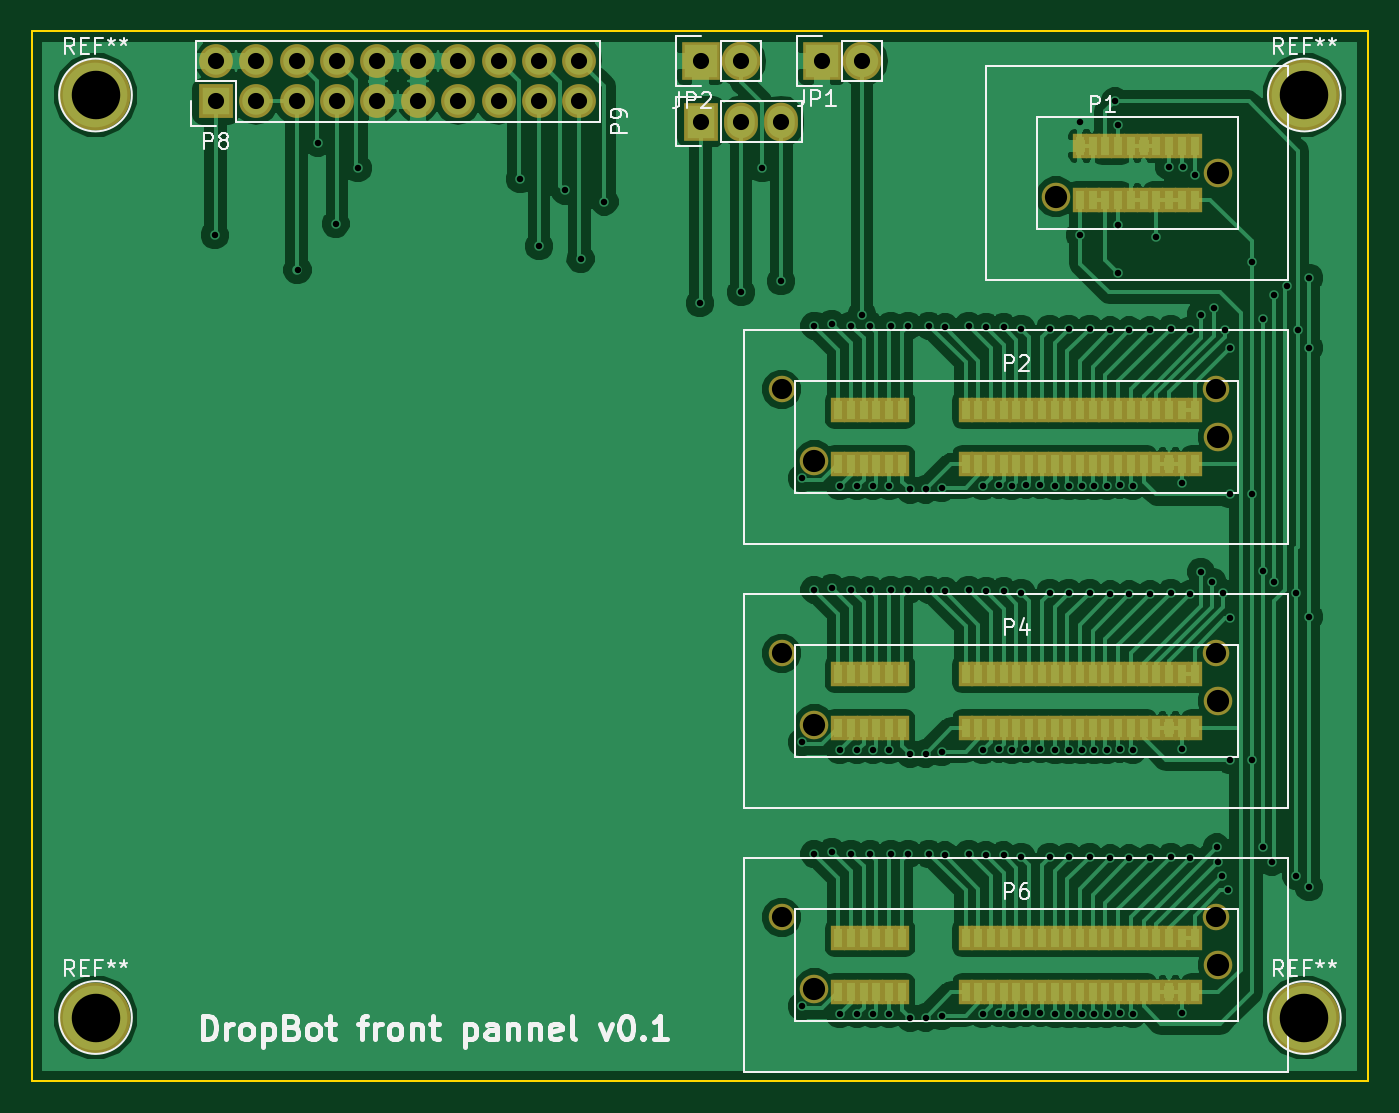
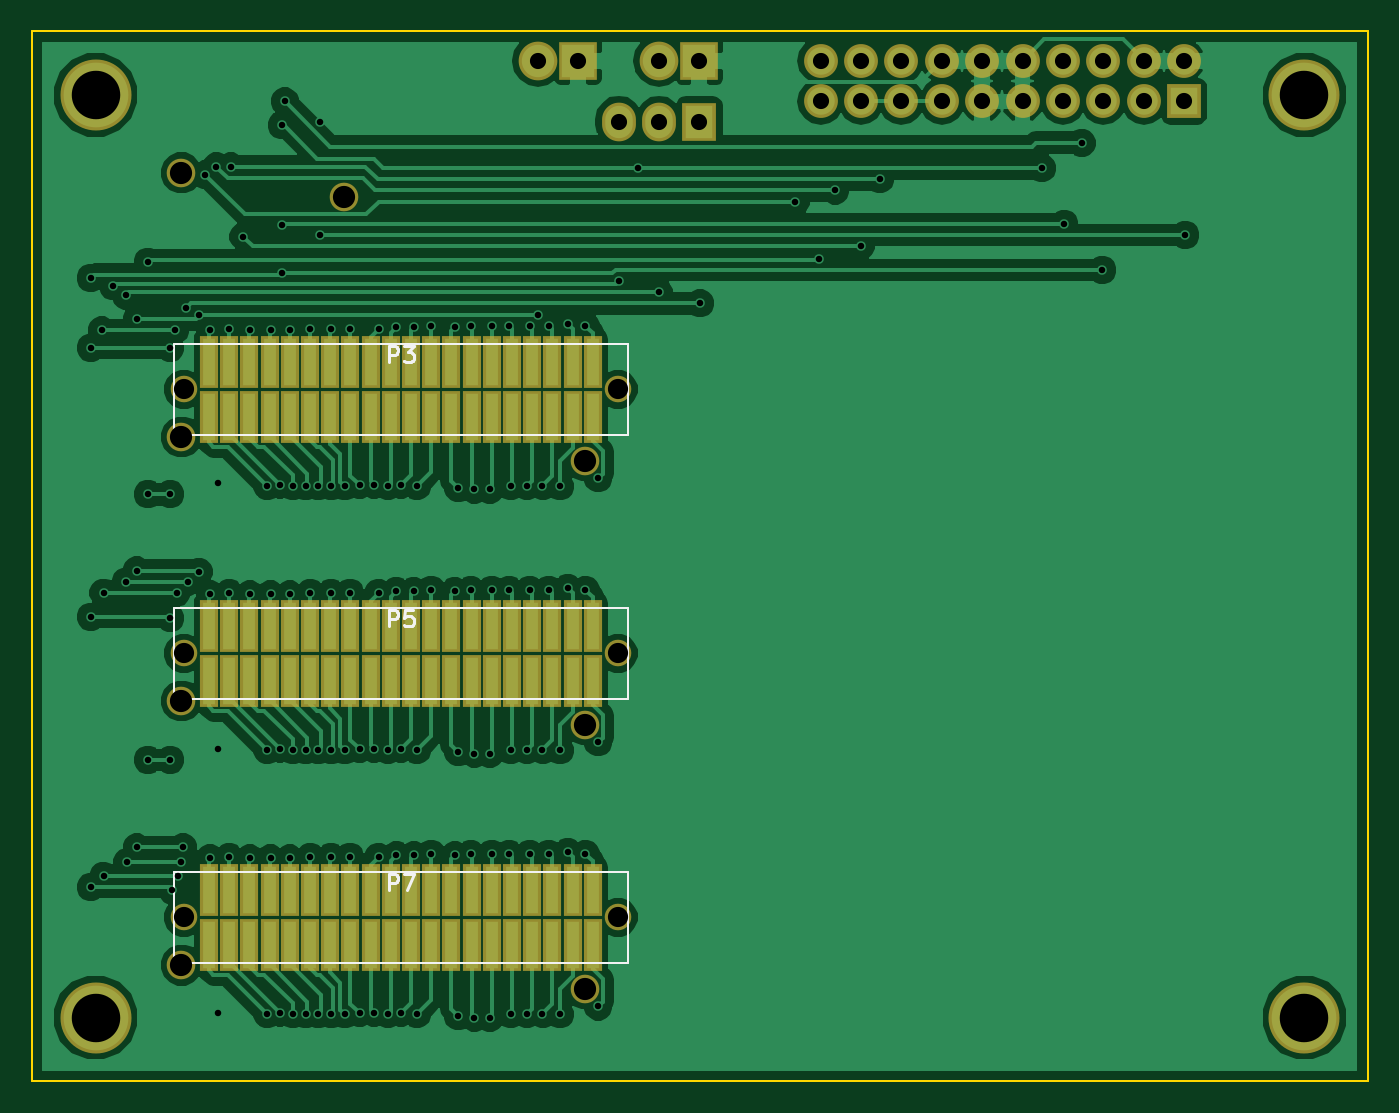
Circuit board: 11 layer files. Board 84.0 x 66.0 mm.
- bottom_copper: dropbot-front-pannel-B.Cu.gbr (95280 bytes)
- bottom_mask: dropbot-front-pannel-B.Mask.gbr (4588 bytes)
- paste: dropbot-front-pannel-B.Paste.gbr (3181 bytes)
- bottom_silk: dropbot-front-pannel-B.SilkS.gbr (2477 bytes)
- outline: dropbot-front-pannel-Edge.Cuts.gbr (489 bytes)
- top_copper: dropbot-front-pannel-F.Cu.gbr (129992 bytes)
- top_mask: dropbot-front-pannel-F.Mask.gbr (5823 bytes)
- paste: dropbot-front-pannel-F.Paste.gbr (4381 bytes)
- top_silk: dropbot-front-pannel-F.SilkS.gbr (18513 bytes)
- drill: dropbot-front-pannel-NPTH.drl (376 bytes)
- drill: dropbot-front-pannel.drl (3116 bytes)

=== bottom_copper: dropbot-front-pannel-B.Cu.gbr (95280 bytes, source omitted) ===
=== bottom_mask: dropbot-front-pannel-B.Mask.gbr (4588 bytes, source omitted) ===
=== paste: dropbot-front-pannel-B.Paste.gbr ===
G04 #@! TF.FileFunction,Paste,Bot*
%FSLAX46Y46*%
G04 Gerber Fmt 4.6, Leading zero omitted, Abs format (unit mm)*
G04 Created by KiCad (PCBNEW 4.0.1-stable) date 2016-12-19 1:01:29 AM*
%MOMM*%
G01*
G04 APERTURE LIST*
%ADD10C,0.100000*%
%ADD11R,0.740000X2.920000*%
G04 APERTURE END LIST*
D10*
D11*
X84165000Y-74985000D03*
X85435000Y-74985000D03*
X96865000Y-74985000D03*
X95595000Y-78415000D03*
X96865000Y-78415000D03*
X95595000Y-74985000D03*
X91785000Y-74985000D03*
X90515000Y-74985000D03*
X93055000Y-74985000D03*
X94325000Y-74985000D03*
X94325000Y-78415000D03*
X93055000Y-78415000D03*
X90515000Y-78415000D03*
X91785000Y-78415000D03*
X77815000Y-74985000D03*
X76545000Y-74985000D03*
X74005000Y-74985000D03*
X75275000Y-74985000D03*
X75275000Y-78415000D03*
X74005000Y-78415000D03*
X76545000Y-78415000D03*
X77815000Y-78415000D03*
X72735000Y-78415000D03*
X72735000Y-74985000D03*
X79085000Y-74985000D03*
X79085000Y-78415000D03*
X86705000Y-78415000D03*
X85435000Y-78415000D03*
X87975000Y-78415000D03*
X89245000Y-78415000D03*
X84165000Y-78415000D03*
X82895000Y-78415000D03*
X80355000Y-78415000D03*
X81625000Y-78415000D03*
X81625000Y-74985000D03*
X80355000Y-74985000D03*
X82895000Y-74985000D03*
X89245000Y-74985000D03*
X87975000Y-74985000D03*
X86705000Y-74985000D03*
X84165000Y-58385000D03*
X85435000Y-58385000D03*
X96865000Y-58385000D03*
X95595000Y-61815000D03*
X96865000Y-61815000D03*
X95595000Y-58385000D03*
X91785000Y-58385000D03*
X90515000Y-58385000D03*
X93055000Y-58385000D03*
X94325000Y-58385000D03*
X94325000Y-61815000D03*
X93055000Y-61815000D03*
X90515000Y-61815000D03*
X91785000Y-61815000D03*
X77815000Y-58385000D03*
X76545000Y-58385000D03*
X74005000Y-58385000D03*
X75275000Y-58385000D03*
X75275000Y-61815000D03*
X74005000Y-61815000D03*
X76545000Y-61815000D03*
X77815000Y-61815000D03*
X72735000Y-61815000D03*
X72735000Y-58385000D03*
X79085000Y-58385000D03*
X79085000Y-61815000D03*
X86705000Y-61815000D03*
X85435000Y-61815000D03*
X87975000Y-61815000D03*
X89245000Y-61815000D03*
X84165000Y-61815000D03*
X82895000Y-61815000D03*
X80355000Y-61815000D03*
X81625000Y-61815000D03*
X81625000Y-58385000D03*
X80355000Y-58385000D03*
X82895000Y-58385000D03*
X89245000Y-58385000D03*
X87975000Y-58385000D03*
X86705000Y-58385000D03*
X84165000Y-41785000D03*
X85435000Y-41785000D03*
X96865000Y-41785000D03*
X95595000Y-45215000D03*
X96865000Y-45215000D03*
X95595000Y-41785000D03*
X91785000Y-41785000D03*
X90515000Y-41785000D03*
X93055000Y-41785000D03*
X94325000Y-41785000D03*
X94325000Y-45215000D03*
X93055000Y-45215000D03*
X90515000Y-45215000D03*
X91785000Y-45215000D03*
X77815000Y-41785000D03*
X76545000Y-41785000D03*
X74005000Y-41785000D03*
X75275000Y-41785000D03*
X75275000Y-45215000D03*
X74005000Y-45215000D03*
X76545000Y-45215000D03*
X77815000Y-45215000D03*
X72735000Y-45215000D03*
X72735000Y-41785000D03*
X79085000Y-41785000D03*
X79085000Y-45215000D03*
X86705000Y-45215000D03*
X85435000Y-45215000D03*
X87975000Y-45215000D03*
X89245000Y-45215000D03*
X84165000Y-45215000D03*
X82895000Y-45215000D03*
X80355000Y-45215000D03*
X81625000Y-45215000D03*
X81625000Y-41785000D03*
X80355000Y-41785000D03*
X82895000Y-41785000D03*
X89245000Y-41785000D03*
X87975000Y-41785000D03*
X86705000Y-41785000D03*
M02*

=== bottom_silk: dropbot-front-pannel-B.SilkS.gbr ===
G04 #@! TF.FileFunction,Legend,Bot*
%FSLAX46Y46*%
G04 Gerber Fmt 4.6, Leading zero omitted, Abs format (unit mm)*
G04 Created by KiCad (PCBNEW 4.0.1-stable) date 2016-12-19 1:01:29 AM*
%MOMM*%
G01*
G04 APERTURE LIST*
%ADD10C,0.100000*%
%ADD11C,0.099060*%
%ADD12C,0.203200*%
G04 APERTURE END LIST*
D10*
D11*
X70510000Y-79560000D02*
X70510000Y-73840000D01*
X99090000Y-79560000D02*
X99090000Y-73840000D01*
X70510000Y-73840000D02*
X99090000Y-73840000D01*
X99090000Y-79560000D02*
X70510000Y-79560000D01*
X70510000Y-62960000D02*
X70510000Y-57240000D01*
X99090000Y-62960000D02*
X99090000Y-57240000D01*
X70510000Y-57240000D02*
X99090000Y-57240000D01*
X99090000Y-62960000D02*
X70510000Y-62960000D01*
X70510000Y-46360000D02*
X70510000Y-40640000D01*
X99090000Y-46360000D02*
X99090000Y-40640000D01*
X70510000Y-40640000D02*
X99090000Y-40640000D01*
X99090000Y-46360000D02*
X70510000Y-46360000D01*
D12*
X85549904Y-75000619D02*
X85549904Y-73984619D01*
X85162857Y-73984619D01*
X85066095Y-74033000D01*
X85017714Y-74081381D01*
X84969333Y-74178143D01*
X84969333Y-74323286D01*
X85017714Y-74420048D01*
X85066095Y-74468429D01*
X85162857Y-74516810D01*
X85549904Y-74516810D01*
X84630666Y-73984619D02*
X83953333Y-73984619D01*
X84388761Y-75000619D01*
X85549904Y-58400619D02*
X85549904Y-57384619D01*
X85162857Y-57384619D01*
X85066095Y-57433000D01*
X85017714Y-57481381D01*
X84969333Y-57578143D01*
X84969333Y-57723286D01*
X85017714Y-57820048D01*
X85066095Y-57868429D01*
X85162857Y-57916810D01*
X85549904Y-57916810D01*
X84050095Y-57384619D02*
X84533904Y-57384619D01*
X84582285Y-57868429D01*
X84533904Y-57820048D01*
X84437142Y-57771667D01*
X84195238Y-57771667D01*
X84098476Y-57820048D01*
X84050095Y-57868429D01*
X84001714Y-57965190D01*
X84001714Y-58207095D01*
X84050095Y-58303857D01*
X84098476Y-58352238D01*
X84195238Y-58400619D01*
X84437142Y-58400619D01*
X84533904Y-58352238D01*
X84582285Y-58303857D01*
X85549904Y-41800619D02*
X85549904Y-40784619D01*
X85162857Y-40784619D01*
X85066095Y-40833000D01*
X85017714Y-40881381D01*
X84969333Y-40978143D01*
X84969333Y-41123286D01*
X85017714Y-41220048D01*
X85066095Y-41268429D01*
X85162857Y-41316810D01*
X85549904Y-41316810D01*
X84630666Y-40784619D02*
X84001714Y-40784619D01*
X84340380Y-41171667D01*
X84195238Y-41171667D01*
X84098476Y-41220048D01*
X84050095Y-41268429D01*
X84001714Y-41365190D01*
X84001714Y-41607095D01*
X84050095Y-41703857D01*
X84098476Y-41752238D01*
X84195238Y-41800619D01*
X84485523Y-41800619D01*
X84582285Y-41752238D01*
X84630666Y-41703857D01*
M02*

=== outline: dropbot-front-pannel-Edge.Cuts.gbr ===
G04 #@! TF.FileFunction,Profile,NP*
%FSLAX46Y46*%
G04 Gerber Fmt 4.6, Leading zero omitted, Abs format (unit mm)*
G04 Created by KiCad (PCBNEW 4.0.1-stable) date 2016-12-19 1:01:29 AM*
%MOMM*%
G01*
G04 APERTURE LIST*
%ADD10C,0.100000*%
%ADD11C,0.150000*%
G04 APERTURE END LIST*
D10*
D11*
X108000000Y-87000000D02*
X108000000Y-21000000D01*
X24000000Y-87000000D02*
X24000000Y-21000000D01*
X108000000Y-87000000D02*
X24000000Y-87000000D01*
X24000000Y-21000000D02*
X108000000Y-21000000D01*
M02*

=== top_copper: dropbot-front-pannel-F.Cu.gbr (129992 bytes, source omitted) ===
=== top_mask: dropbot-front-pannel-F.Mask.gbr (5823 bytes, source omitted) ===
=== paste: dropbot-front-pannel-F.Paste.gbr ===
G04 #@! TF.FileFunction,Paste,Top*
%FSLAX46Y46*%
G04 Gerber Fmt 4.6, Leading zero omitted, Abs format (unit mm)*
G04 Created by KiCad (PCBNEW 4.0.1-stable) date 2016-12-19 1:01:29 AM*
%MOMM*%
G01*
G04 APERTURE LIST*
%ADD10C,0.100000*%
%ADD11R,0.500000X1.200000*%
G04 APERTURE END LIST*
D10*
D11*
X95500000Y-64800000D03*
X97100000Y-64800000D03*
X96300000Y-64800000D03*
X95500000Y-61400000D03*
X97100000Y-61400000D03*
X96300000Y-61400000D03*
X89100000Y-64800000D03*
X89900000Y-64800000D03*
X91500000Y-64800000D03*
X90700000Y-64800000D03*
X93900000Y-64800000D03*
X94700000Y-64800000D03*
X93100000Y-64800000D03*
X92300000Y-64800000D03*
X89100000Y-61400000D03*
X89900000Y-61400000D03*
X91500000Y-61400000D03*
X90700000Y-61400000D03*
X93900000Y-61400000D03*
X94700000Y-61400000D03*
X93100000Y-61400000D03*
X92300000Y-61400000D03*
X85900000Y-61400000D03*
X86700000Y-61400000D03*
X88300000Y-61400000D03*
X87500000Y-61400000D03*
X85900000Y-64800000D03*
X86700000Y-64800000D03*
X88300000Y-64800000D03*
X87500000Y-64800000D03*
X84300000Y-64800000D03*
X85100000Y-64800000D03*
X76300000Y-64800000D03*
X77100000Y-64800000D03*
X75500000Y-64800000D03*
X77900000Y-64800000D03*
X78700000Y-64800000D03*
X83500000Y-64800000D03*
X82700000Y-64800000D03*
X84300000Y-61400000D03*
X85100000Y-61400000D03*
X76300000Y-61400000D03*
X77100000Y-61400000D03*
X75500000Y-61400000D03*
X74700000Y-61400000D03*
X77900000Y-61400000D03*
X78700000Y-61400000D03*
X83500000Y-61400000D03*
X82700000Y-61400000D03*
X74700000Y-64800000D03*
X95500000Y-81400000D03*
X97100000Y-81400000D03*
X96300000Y-81400000D03*
X95500000Y-78000000D03*
X97100000Y-78000000D03*
X96300000Y-78000000D03*
X89100000Y-81400000D03*
X89900000Y-81400000D03*
X91500000Y-81400000D03*
X90700000Y-81400000D03*
X93900000Y-81400000D03*
X94700000Y-81400000D03*
X93100000Y-81400000D03*
X92300000Y-81400000D03*
X89100000Y-78000000D03*
X89900000Y-78000000D03*
X91500000Y-78000000D03*
X90700000Y-78000000D03*
X93900000Y-78000000D03*
X94700000Y-78000000D03*
X93100000Y-78000000D03*
X92300000Y-78000000D03*
X85900000Y-78000000D03*
X86700000Y-78000000D03*
X88300000Y-78000000D03*
X87500000Y-78000000D03*
X85900000Y-81400000D03*
X86700000Y-81400000D03*
X88300000Y-81400000D03*
X87500000Y-81400000D03*
X84300000Y-81400000D03*
X85100000Y-81400000D03*
X76300000Y-81400000D03*
X77100000Y-81400000D03*
X75500000Y-81400000D03*
X77900000Y-81400000D03*
X78700000Y-81400000D03*
X83500000Y-81400000D03*
X82700000Y-81400000D03*
X84300000Y-78000000D03*
X85100000Y-78000000D03*
X76300000Y-78000000D03*
X77100000Y-78000000D03*
X75500000Y-78000000D03*
X74700000Y-78000000D03*
X77900000Y-78000000D03*
X78700000Y-78000000D03*
X83500000Y-78000000D03*
X82700000Y-78000000D03*
X74700000Y-81400000D03*
X96300000Y-28200000D03*
X97100000Y-28200000D03*
X91500000Y-28200000D03*
X92300000Y-28200000D03*
X90700000Y-28200000D03*
X89900000Y-28200000D03*
X93100000Y-28200000D03*
X93900000Y-28200000D03*
X95500000Y-28200000D03*
X94700000Y-28200000D03*
X94700000Y-31600000D03*
X95500000Y-31600000D03*
X93900000Y-31600000D03*
X93100000Y-31600000D03*
X89900000Y-31600000D03*
X90700000Y-31600000D03*
X92300000Y-31600000D03*
X91500000Y-31600000D03*
X97100000Y-31600000D03*
X96300000Y-31600000D03*
X95500000Y-48200000D03*
X97100000Y-48200000D03*
X96300000Y-48200000D03*
X95500000Y-44800000D03*
X97100000Y-44800000D03*
X96300000Y-44800000D03*
X89100000Y-48200000D03*
X89900000Y-48200000D03*
X91500000Y-48200000D03*
X90700000Y-48200000D03*
X93900000Y-48200000D03*
X94700000Y-48200000D03*
X93100000Y-48200000D03*
X92300000Y-48200000D03*
X89100000Y-44800000D03*
X89900000Y-44800000D03*
X91500000Y-44800000D03*
X90700000Y-44800000D03*
X93900000Y-44800000D03*
X94700000Y-44800000D03*
X93100000Y-44800000D03*
X92300000Y-44800000D03*
X85900000Y-44800000D03*
X86700000Y-44800000D03*
X88300000Y-44800000D03*
X87500000Y-44800000D03*
X85900000Y-48200000D03*
X86700000Y-48200000D03*
X88300000Y-48200000D03*
X87500000Y-48200000D03*
X84300000Y-48200000D03*
X85100000Y-48200000D03*
X76300000Y-48200000D03*
X77100000Y-48200000D03*
X75500000Y-48200000D03*
X77900000Y-48200000D03*
X78700000Y-48200000D03*
X83500000Y-48200000D03*
X82700000Y-48200000D03*
X84300000Y-44800000D03*
X85100000Y-44800000D03*
X76300000Y-44800000D03*
X77100000Y-44800000D03*
X75500000Y-44800000D03*
X74700000Y-44800000D03*
X77900000Y-44800000D03*
X78700000Y-44800000D03*
X83500000Y-44800000D03*
X82700000Y-44800000D03*
X74700000Y-48200000D03*
M02*

=== top_silk: dropbot-front-pannel-F.SilkS.gbr (18513 bytes, source omitted) ===
=== drill: dropbot-front-pannel-NPTH.drl ===
M48
;DRILL file {KiCad 4.0.1-stable} date 2016-12-19 1:01:10 AM
;FORMAT={2:4/ absolute / inch / suppress leading zeros}
FMAT,2
INCH,TZ
T1C0.050
T2C0.055
%
G90
G05
M72
T1
X28011Y-17126
X28011Y-23661
X28011Y-30197
X38761Y-17126
X38761Y-23661
X38761Y-30197
T2
X28819Y-18898
X28819Y-25433
X28819Y-31969
X34803Y-12362
X38819Y-11772
X38819Y-18307
X38819Y-24843
X38819Y-31378
T0
M30

=== drill: dropbot-front-pannel.drl ===
M48
;DRILL file {KiCad 4.0.1-stable} date 2016-12-19 1:01:10 AM
;FORMAT={2:4/ absolute / inch / suppress leading zeros}
FMAT,2
INCH,TZ
T1C0.016
T2C0.040
T3C0.120
%
G90
G05
M72
T1
X13976Y-13307
X16024Y-14173
X16535Y-11024
X16969Y-13031
X17520Y-11654
X21535Y-11929
X22008Y-13583
X22638Y-12205
X23031Y-13898
X23622Y-12480
X25984Y-15000
X27008Y-14724
X27520Y-11654
X27992Y-14449
X28504Y-19331
X28504Y-25866
X28504Y-32402
X28819Y-15551
X28819Y-22087
X28819Y-28622
X29252Y-15512
X29252Y-22047
X29252Y-28583
X29449Y-19528
X29449Y-26063
X29449Y-32598
X29724Y-15551
X29724Y-22087
X29724Y-28622
X29882Y-19528
X29882Y-26063
X29882Y-32598
X30000Y-15276
X30197Y-15551
X30197Y-22087
X30197Y-28622
X30276Y-19528
X30276Y-26063
X30276Y-32598
X30669Y-19528
X30669Y-26063
X30669Y-32598
X30709Y-15551
X30709Y-22087
X30709Y-28622
X31142Y-15551
X31142Y-22087
X31142Y-28622
X31181Y-19606
X31181Y-26142
X31181Y-32677
X31575Y-19606
X31575Y-26142
X31575Y-32677
X31654Y-15551
X31654Y-22087
X31654Y-28622
X31969Y-19567
X31969Y-26102
X31969Y-32638
X32047Y-15591
X32047Y-22126
X32047Y-28661
X32638Y-15551
X32638Y-22087
X32638Y-28622
X32992Y-19528
X32992Y-26063
X32992Y-32598
X33071Y-15591
X33071Y-22126
X33071Y-28661
X33386Y-19488
X33386Y-26024
X33386Y-32559
X33504Y-15591
X33504Y-22126
X33504Y-28661
X33701Y-19528
X33701Y-26063
X33701Y-32598
X33937Y-15630
X33937Y-22165
X33937Y-28701
X34055Y-19488
X34055Y-26024
X34055Y-32559
X34409Y-19488
X34409Y-26024
X34409Y-32559
X34646Y-15630
X34646Y-22165
X34646Y-28701
X34764Y-19528
X34764Y-26063
X34764Y-32598
X35118Y-15630
X35118Y-19528
X35118Y-22165
X35118Y-26063
X35118Y-28701
X35118Y-32598
X35394Y-10512
X35394Y-13307
X35433Y-19528
X35433Y-26063
X35433Y-32598
X35630Y-15630
X35630Y-22165
X35630Y-28701
X35748Y-19528
X35748Y-26063
X35748Y-32598
X36063Y-19528
X36063Y-26063
X36063Y-32598
X36142Y-15669
X36142Y-22205
X36142Y-28740
X36260Y-10000
X36339Y-10591
X36339Y-13071
X36339Y-14252
X36378Y-19488
X36378Y-26024
X36378Y-32559
X36614Y-15669
X36614Y-22205
X36614Y-28740
X36693Y-19528
X36693Y-26063
X36693Y-32598
X37126Y-15669
X37126Y-22205
X37126Y-28740
X37283Y-13346
X37598Y-11614
X37638Y-15630
X37638Y-22165
X37638Y-28701
X37913Y-19449
X37913Y-26024
X37913Y-32559
X37953Y-11614
X38110Y-15669
X38110Y-22205
X38110Y-28740
X38228Y-11811
X38386Y-15276
X38386Y-21654
X38661Y-21890
X38701Y-15118
X38780Y-28465
X38819Y-28819
X38898Y-29173
X38937Y-22165
X38976Y-15669
X39055Y-29528
X39094Y-16102
X39094Y-19724
X39094Y-22795
X39094Y-26299
X39646Y-13976
X39646Y-19724
X39646Y-26299
X39921Y-15394
X39921Y-21614
X39921Y-28465
X40157Y-28819
X40197Y-14803
X40197Y-21890
X40512Y-14567
X40748Y-22165
X40748Y-29173
X40787Y-15669
X41063Y-14370
X41063Y-16102
X41063Y-22756
X41063Y-29449
T2
X14000Y-9000
X14000Y-10000
X15000Y-9000
X15000Y-10000
X16000Y-9000
X16000Y-10000
X17000Y-9000
X17000Y-10000
X18000Y-9000
X18000Y-10000
X19000Y-9000
X19000Y-10000
X20000Y-9000
X20000Y-10000
X21000Y-9000
X21000Y-10000
X22000Y-9000
X22000Y-10000
X23000Y-9000
X23000Y-10000
X26000Y-9000
X26000Y-10500
X27000Y-9000
X27000Y-10500
X28000Y-10500
X29000Y-9000
X30000Y-9000
T3
X11024Y-9843
X11024Y-32677
X40945Y-9843
X40945Y-32677
T0
M30
